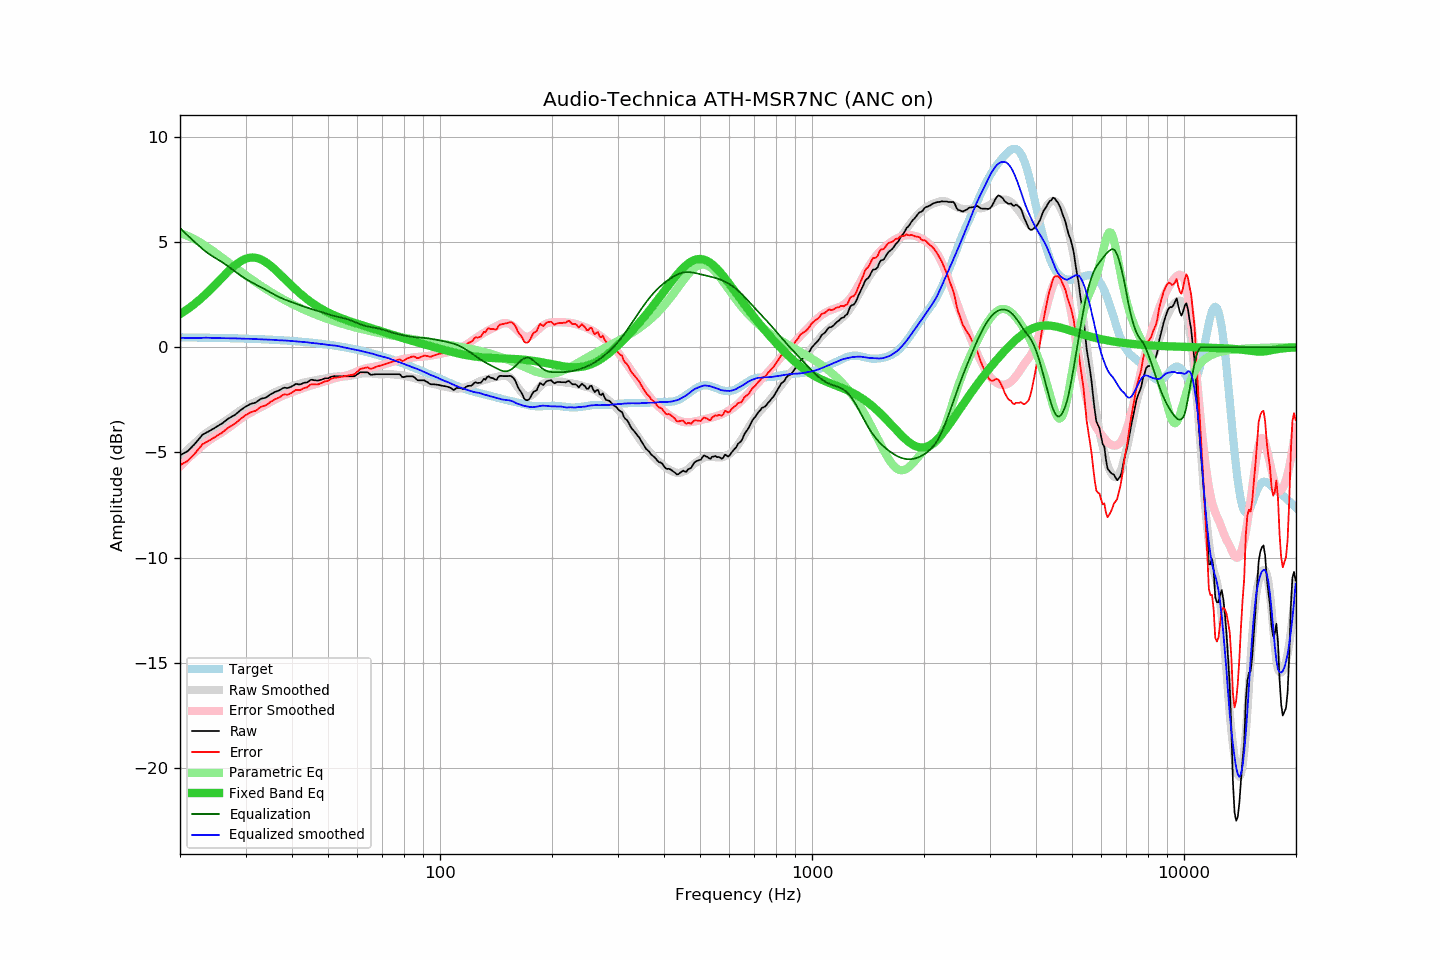

Values plotted in this chart, from the file beside it:
frequency, raw, error, smoothed, error_smoothed, equalization, parametric_eq, equalized_raw, equalized_smoothed, target
20.00, -5.13, -5.60, -5.22, -5.66, 5.66, 1.57, 0.53, 0.45, 0.47
20.20, -5.09, -5.56, -5.14, -5.59, 5.59, 1.62, 0.49, 0.44, 0.47
20.40, -5.05, -5.52, -5.07, -5.51, 5.51, 1.67, 0.46, 0.44, 0.47
20.61, -5.01, -5.48, -4.99, -5.44, 5.44, 1.72, 0.42, 0.44, 0.46
20.81, -4.97, -5.44, -4.92, -5.36, 5.36, 1.77, 0.39, 0.44, 0.46
21.02, -4.92, -5.38, -4.85, -5.29, 5.29, 1.82, 0.37, 0.44, 0.46
21.23, -4.84, -5.30, -4.78, -5.22, 5.22, 1.88, 0.37, 0.44, 0.46
21.44, -4.76, -5.22, -4.71, -5.15, 5.15, 1.93, 0.38, 0.44, 0.46
21.66, -4.68, -5.14, -4.64, -5.08, 5.08, 1.99, 0.39, 0.44, 0.46
21.87, -4.61, -5.07, -4.57, -5.01, 5.01, 2.05, 0.40, 0.44, 0.46
22.09, -4.52, -4.98, -4.50, -4.94, 4.94, 2.11, 0.42, 0.44, 0.46
22.31, -4.43, -4.89, -4.44, -4.87, 4.87, 2.18, 0.44, 0.44, 0.46
22.54, -4.34, -4.80, -4.36, -4.80, 4.80, 2.24, 0.46, 0.44, 0.46
22.76, -4.25, -4.71, -4.29, -4.73, 4.73, 2.31, 0.48, 0.44, 0.45
22.99, -4.15, -4.61, -4.22, -4.66, 4.66, 2.38, 0.51, 0.45, 0.45
23.22, -4.11, -4.56, -4.15, -4.60, 4.60, 2.45, 0.49, 0.45, 0.45
23.45, -4.07, -4.52, -4.09, -4.54, 4.54, 2.52, 0.47, 0.45, 0.45
23.69, -4.03, -4.48, -4.04, -4.49, 4.49, 2.59, 0.45, 0.45, 0.45
23.92, -3.99, -4.44, -3.98, -4.43, 4.43, 2.67, 0.44, 0.45, 0.45
24.16, -3.95, -4.40, -3.94, -4.38, 4.38, 2.74, 0.43, 0.44, 0.45
24.40, -3.90, -4.35, -3.89, -4.33, 4.33, 2.82, 0.43, 0.44, 0.45
24.65, -3.86, -4.31, -3.84, -4.28, 4.28, 2.89, 0.42, 0.44, 0.44
24.89, -3.81, -4.25, -3.80, -4.24, 4.24, 2.97, 0.42, 0.44, 0.44
25.14, -3.76, -4.20, -3.76, -4.19, 4.19, 3.05, 0.43, 0.43, 0.44
25.39, -3.72, -4.16, -3.71, -4.14, 4.14, 3.13, 0.42, 0.43, 0.44
25.65, -3.67, -4.11, -3.67, -4.10, 4.10, 3.21, 0.42, 0.43, 0.44
25.91, -3.63, -4.07, -3.62, -4.05, 4.05, 3.29, 0.42, 0.43, 0.44
26.16, -3.57, -4.01, -3.57, -4.00, 4.00, 3.37, 0.43, 0.43, 0.43
26.43, -3.51, -3.95, -3.52, -3.95, 3.95, 3.44, 0.43, 0.43, 0.43
26.69, -3.45, -3.88, -3.47, -3.89, 3.89, 3.52, 0.44, 0.43, 0.43
26.96, -3.39, -3.82, -3.41, -3.84, 3.84, 3.60, 0.45, 0.42, 0.43
27.23, -3.35, -3.78, -3.36, -3.78, 3.78, 3.67, 0.43, 0.42, 0.43
27.50, -3.30, -3.73, -3.31, -3.73, 3.73, 3.74, 0.42, 0.42, 0.43
27.77, -3.26, -3.69, -3.25, -3.67, 3.67, 3.81, 0.41, 0.42, 0.42
28.05, -3.22, -3.64, -3.19, -3.61, 3.61, 3.87, 0.39, 0.42, 0.42
28.33, -3.16, -3.58, -3.14, -3.55, 3.55, 3.94, 0.39, 0.42, 0.42
28.62, -3.09, -3.51, -3.08, -3.50, 3.50, 3.99, 0.40, 0.42, 0.42
28.90, -3.03, -3.45, -3.03, -3.44, 3.44, 4.05, 0.41, 0.41, 0.42
29.19, -2.97, -3.39, -2.98, -3.39, 3.39, 4.09, 0.42, 0.41, 0.41
29.48, -2.92, -3.33, -2.93, -3.34, 3.34, 4.14, 0.42, 0.40, 0.41
29.78, -2.86, -3.27, -2.89, -3.29, 3.29, 4.17, 0.42, 0.40, 0.41
30.08, -2.81, -3.22, -2.84, -3.24, 3.24, 4.20, 0.42, 0.40, 0.41
30.38, -2.77, -3.18, -2.79, -3.19, 3.19, 4.23, 0.42, 0.40, 0.40
30.68, -2.73, -3.13, -2.75, -3.15, 3.15, 4.24, 0.41, 0.40, 0.40
30.99, -2.69, -3.09, -2.70, -3.10, 3.10, 4.25, 0.41, 0.40, 0.40
31.30, -2.67, -3.07, -2.67, -3.06, 3.06, 4.26, 0.39, 0.40, 0.40
31.61, -2.65, -3.05, -2.63, -3.02, 3.02, 4.26, 0.37, 0.39, 0.39
31.93, -2.63, -3.02, -2.60, -2.98, 2.98, 4.25, 0.35, 0.39, 0.39
32.24, -2.58, -2.97, -2.56, -2.94, 2.94, 4.23, 0.36, 0.38, 0.39
32.57, -2.52, -2.91, -2.53, -2.91, 2.91, 4.21, 0.38, 0.38, 0.38
32.89, -2.46, -2.84, -2.49, -2.87, 2.87, 4.18, 0.40, 0.38, 0.38
33.22, -2.43, -2.81, -2.45, -2.83, 2.83, 4.14, 0.39, 0.37, 0.38
33.55, -2.42, -2.80, -2.42, -2.79, 2.79, 4.10, 0.36, 0.37, 0.37
33.89, -2.40, -2.77, -2.38, -2.74, 2.74, 4.06, 0.34, 0.36, 0.37
34.23, -2.36, -2.73, -2.34, -2.70, 2.70, 4.01, 0.34, 0.36, 0.37
34.57, -2.31, -2.68, -2.30, -2.66, 2.66, 3.95, 0.34, 0.36, 0.36
34.92, -2.25, -2.61, -2.25, -2.61, 2.61, 3.89, 0.36, 0.36, 0.36
35.27, -2.21, -2.57, -2.21, -2.57, 2.57, 3.83, 0.36, 0.36, 0.36
35.62, -2.17, -2.52, -2.17, -2.53, 2.53, 3.76, 0.35, 0.35, 0.35
35.97, -2.12, -2.47, -2.14, -2.49, 2.49, 3.69, 0.36, 0.35, 0.35
... 635 more rows
